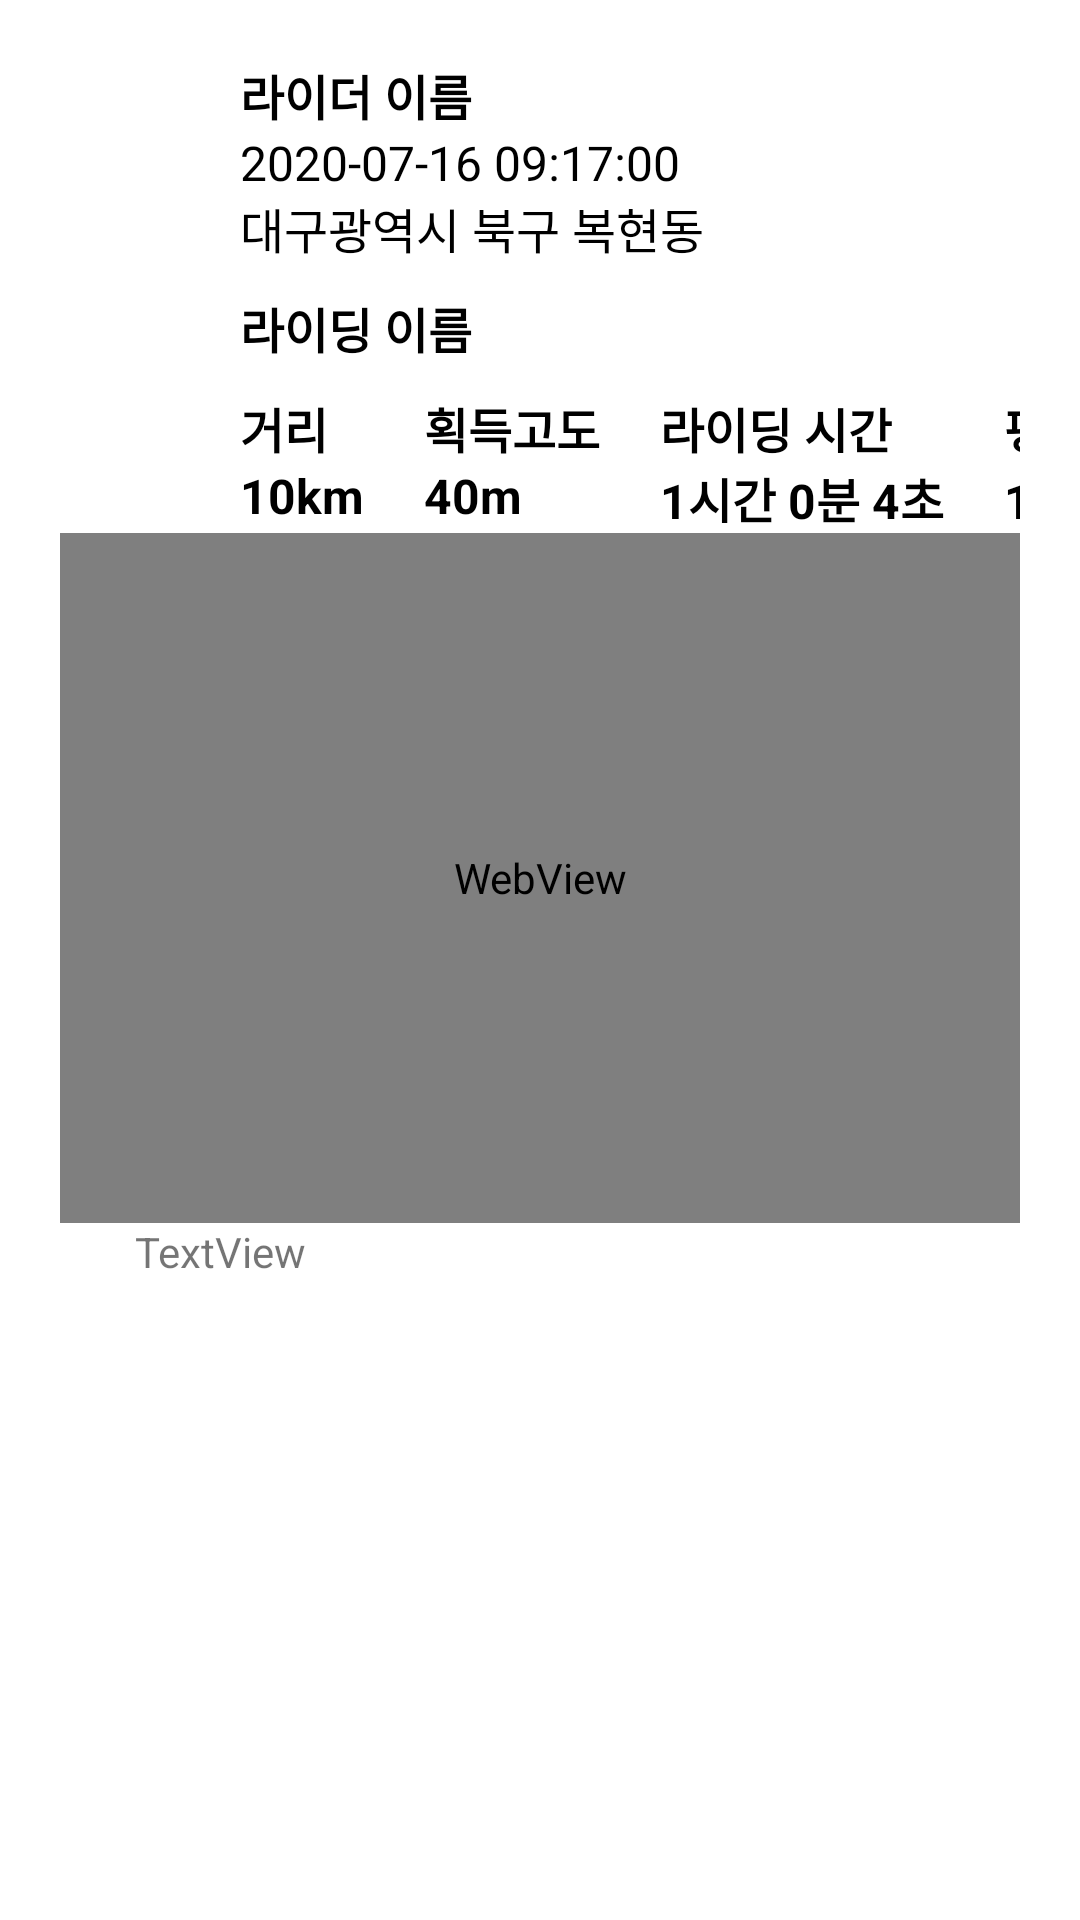

The Android layout XML behind this screen, and the referenced resources:
<!-- AndroidManifest.xml: application theme AppTheme -->
<!-- res/layout/course_item.xml -->
<?xml version="1.0" encoding="utf-8"?>
<androidx.constraintlayout.widget.ConstraintLayout
    xmlns:android="http://schemas.android.com/apk/res/android"
    xmlns:app="http://schemas.android.com/apk/res-auto"
    xmlns:tools="http://schemas.android.com/tools"
    android:orientation="horizontal"
    android:layout_width="match_parent"
    android:layout_height="wrap_content"
    android:padding="20dp"
    android:layout_marginBottom="8dp"
    android:background="@android:color/white">



    <LinearLayout
        android:id="@+id/viewClick"
        android:layout_width="wrap_content"
        android:layout_height="wrap_content"
        android:layout_weight="1"
        android:gravity="center_vertical"
        android:orientation="vertical"
        tools:ignore="MissingConstraints">

        <LinearLayout
            android:layout_width="wrap_content"
            android:layout_height="match_parent"
            android:orientation="horizontal">


            <ImageView
                android:id="@+id/userimg"
                android:layout_width="50dp"
                android:layout_height="50dp"
                android:layout_weight="1"
                app:srcCompat="@drawable/end_bt" />


            c_rider_name

            <TextView
                android:id="@+id/c_rider_name"
                android:layout_width="wrap_content"
                android:layout_height="wrap_content"
                android:includeFontPadding="false"
                android:text="라이더 이름"
                android:layout_marginLeft="10dp"
                android:textColor="#000"
                android:textStyle="bold"
                android:textSize="16sp" />
        </LinearLayout>

        <LinearLayout
            android:layout_width="wrap_content"
            android:layout_height="wrap_content"
            android:orientation="vertical"
            android:layout_gravity="left"
            android:layout_marginTop="-25dp"
            android:layout_marginLeft="60dp">
            <TextView
                android:id="@+id/c_date"
                android:layout_width="wrap_content"
                android:layout_height="wrap_content"
                android:includeFontPadding="false"
                android:text="2020-07-16 09:17:00"
                android:textColor="#000"
                android:textSize="16sp" />
            <TextView
                android:id="@+id/record_adress"
                android:layout_width="wrap_content"
                android:layout_height="wrap_content"
                android:includeFontPadding="false"
                android:text="대구광역시 북구 복현동"
                android:textColor="#000"
                android:textSize="16sp" />
        </LinearLayout>

        <LinearLayout
            android:layout_width="wrap_content"
            android:layout_height="wrap_content"
            android:layout_gravity="left"
            android:layout_marginLeft="60dp"
            android:layout_marginTop="10dp"
            android:orientation="vertical">

            <TextView
                android:id="@+id/c_name"
                android:layout_width="wrap_content"
                android:layout_height="wrap_content"
                android:includeFontPadding="false"
                android:text="라이딩 이름"
                android:textColor="#000"
                android:textSize="16sp"
                android:textStyle="bold" />

        </LinearLayout>


        <GridLayout
            android:id="@+id/speed_pre"
            android:layout_width="wrap_content"
            android:layout_height="wrap_content"
            android:columnCount="4"
            android:gravity="center"
            android:orientation="horizontal"
            android:verticalSpacing="30dp"
            android:layout_marginTop="10dp"
            android:layout_marginLeft="60dp"
            tools:ignore="MissingConstraints">

            <LinearLayout
                android:layout_width="wrap_content"
                android:layout_height="wrap_content"
                android:orientation="vertical">
                <TextView
                    android:layout_width="match_parent"
                    android:layout_height="wrap_content"
                    android:gravity="left"
                    android:text="거리"
                    android:textColor="#000"
                    android:textStyle="bold"
                    android:textSize="16dp" />

                <TextView
                    android:id="@+id/c_dis"
                    android:layout_width="match_parent"
                    android:layout_height="wrap_content"
                    android:gravity="center"
                    android:text="10km"
                    android:textStyle="bold"
                    android:textColor="#000"
                    android:textSize="16dp" />
            </LinearLayout>

            <LinearLayout
                android:layout_width="wrap_content"
                android:layout_height="wrap_content"
                android:layout_marginLeft="20dp"
                android:orientation="vertical">

                <TextView
                    android:layout_width="wrap_content"
                    android:layout_height="wrap_content"
                    android:gravity="left"
                    android:text="획득고도"
                    android:textColor="#000"
                    android:textStyle="bold"
                    android:textSize="16dp" />

                <TextView
                    android:id="@+id/c_getgodo"
                    android:layout_width="wrap_content"
                    android:layout_height="wrap_content"
                    android:gravity="right"
                    android:text="40m"
                    android:textStyle="bold"
                    android:textColor="#000"
                    android:textSize="16dp" />
            </LinearLayout>

            <LinearLayout
                android:layout_width="wrap_content"
                android:layout_height="wrap_content"
                android:layout_marginLeft="20dp"
                android:orientation="vertical">

                <TextView
                    android:layout_width="wrap_content"
                    android:layout_height="wrap_content"
                    android:gravity="left"
                    android:text="라이딩 시간"
                    android:textStyle="bold"
                    android:textColor="#000"
                    android:textSize="16dp" />

                <TextView
                    android:id="@+id/c_time"
                    android:layout_width="wrap_content"
                    android:layout_height="wrap_content"
                    android:gravity="right"
                    android:textStyle="bold"
                    android:text="1시간 0분 4초"
                    android:textColor="#000"
                    android:textSize="16dp" />
            </LinearLayout>

            <LinearLayout
                android:layout_width="wrap_content"
                android:layout_height="wrap_content"
                android:layout_marginLeft="20dp"
                android:orientation="vertical">

                <TextView
                    android:layout_width="wrap_content"
                    android:layout_height="wrap_content"
                    android:gravity="left"
                    android:text="평균속도"
                    android:textStyle="bold"
                    android:textColor="#000"
                    android:textSize="16dp" />

                <TextView
                    android:id="@+id/c_avg"
                    android:layout_width="wrap_content"
                    android:layout_height="wrap_content"
                    android:gravity="right"
                    android:textStyle="bold"
                    android:text="1시간 0분 4초"
                    android:textColor="#000"
                    android:textSize="16dp" />
            </LinearLayout>

        </GridLayout>

        <WebView
            android:id="@+id/course_view"
            android:layout_width="match_parent"
            android:layout_height="230dp"
            android:layout_weight="1"
            tools:ignore="WebViewLayout" />

        <LinearLayout
            android:layout_width="wrap_content"
            android:layout_height="match_parent"
            android:layout_weight="1"
            android:layout_gravity="left"
            android:orientation="horizontal">
            <ImageView
                android:id="@+id/likeimg"
                android:layout_width="25dp"
                android:layout_height="25dp"
                android:layout_weight="1"
                app:srcCompat="@drawable/like_bt" />
            <TextView
                android:id="@+id/like_count"
                android:layout_width="match_parent"
                android:layout_height="wrap_content"
                android:layout_weight="1"
                android:text="TextView" />
        </LinearLayout>
    </LinearLayout>
</androidx.constraintlayout.widget.ConstraintLayout>
<!-- resources referenced by this layout -->
<resources>
  <style name="AppTheme" parent="Theme.AppCompat.Light.DarkActionBar">
          
          <item name="colorPrimary">@color/colorPrimary</item>
          <item name="colorPrimaryDark">@color/colorPrimaryDark</item>
          <item name="colorAccent">@color/colorAccent</item>
      </style>
  <color name="colorPrimary">#181818</color>
  <color name="colorPrimaryDark">#181818</color>
  <color name="colorAccent">#03DAC5</color>
</resources>
